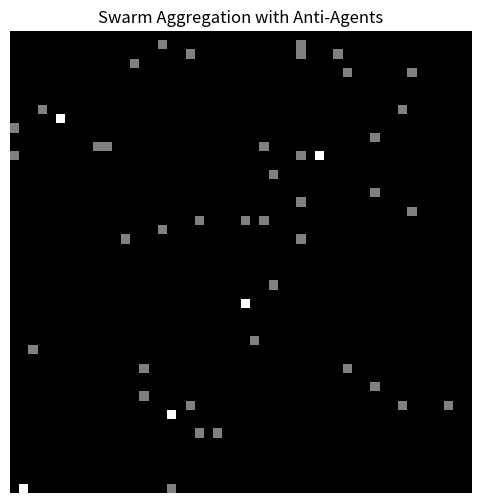

This chart was generated by the following Python code: (Note: this script raises an exception after producing the figure.)
import numpy as np
import matplotlib.pyplot as plt
import matplotlib.animation as animation
import random

# Parameters
GRID_SIZE = 50
NUM_AGENTS = 40
NUM_ANTI_AGENTS = 5
SENSE_RADIUS = 1
CLUSTER_THRESHOLD = 4  # If local robot density exceeds this, agent is in a "cluster"
TOTAL_STEPS = 200

# Initialize grid and agents
grid = np.zeros((GRID_SIZE, GRID_SIZE), dtype=int)
agents = []

# Create normal agents
for _ in range(NUM_AGENTS):
    x, y = np.random.randint(0, GRID_SIZE, 2)
    agents.append({'x': x, 'y': y, 'is_anti': False, 'ordered_to_leave': False})

# Create anti-agents
for _ in range(NUM_ANTI_AGENTS):
    x, y = np.random.randint(0, GRID_SIZE, 2)
    agents.append({'x': x, 'y': y, 'is_anti': True})

def local_density(x, y, agents):
    count = 0
    for other in agents:
        if other['is_anti']:
            continue
        dx = min(abs(x - other['x']), GRID_SIZE - abs(x - other['x']))
        dy = min(abs(y - other['y']), GRID_SIZE - abs(y - other['y']))
        if dx <= SENSE_RADIUS and dy <= SENSE_RADIUS:
            count += 1
    return count

def move_randomly(agent):
    dx, dy = np.random.choice([-1, 0, 1]), np.random.choice([-1, 0, 1])
    agent['x'] = (agent['x'] + dx) % GRID_SIZE
    agent['y'] = (agent['y'] + dy) % GRID_SIZE

# Visualization setup
fig, ax = plt.subplots(figsize=(6, 6))
img = ax.imshow(grid, cmap='gray', origin='lower', vmin=0, vmax=2)
ax.set_title("Swarm Aggregation with Anti-Agents")
plt.axis('off')

def update(frame):
    global agents, grid

    grid[:] = 0  # Clear grid

    # Step 1: Anti-agents broadcast "leave" command
    for agent in agents:
        if agent['is_anti']:
            # Sense surrounding area and find agents in dense clusters
            for other in agents:
                if not other['is_anti']:
                    dx = min(abs(agent['x'] - other['x']), GRID_SIZE - abs(agent['x'] - other['x']))
                    dy = min(abs(agent['y'] - other['y']), GRID_SIZE - abs(agent['y'] - other['y']))
                    if dx <= SENSE_RADIUS and dy <= SENSE_RADIUS:
                        density = local_density(other['x'], other['y'], agents)
                        if density >= CLUSTER_THRESHOLD:
                            other['ordered_to_leave'] = True

    # Step 2: Move agents
    for agent in agents:
        if agent['is_anti']:
            move_randomly(agent)
        else:
            density = local_density(agent['x'], agent['y'], agents)

            if agent.get('ordered_to_leave', False):
                move_randomly(agent)
                agent['ordered_to_leave'] = False
            elif density < CLUSTER_THRESHOLD:
                # In sparse area: move randomly to seek clusters
                move_randomly(agent)
            else:
                # In cluster: stay put
                pass

        # Mark agent's position on grid
        if agent['is_anti']:
            grid[agent['x'], agent['y']] = 2  # Anti-agent
        else:
            grid[agent['x'], agent['y']] = 1  # Normal agent

    img.set_data(grid)
    return [img]

# Animate
ani = animation.FuncAnimation(fig, update, frames=TOTAL_STEPS, interval=100, blit=True)
ani.save("./output/task2_b.gif", writer='pillow', fps=10)
print("Animation video saved to output")
plt.show()
